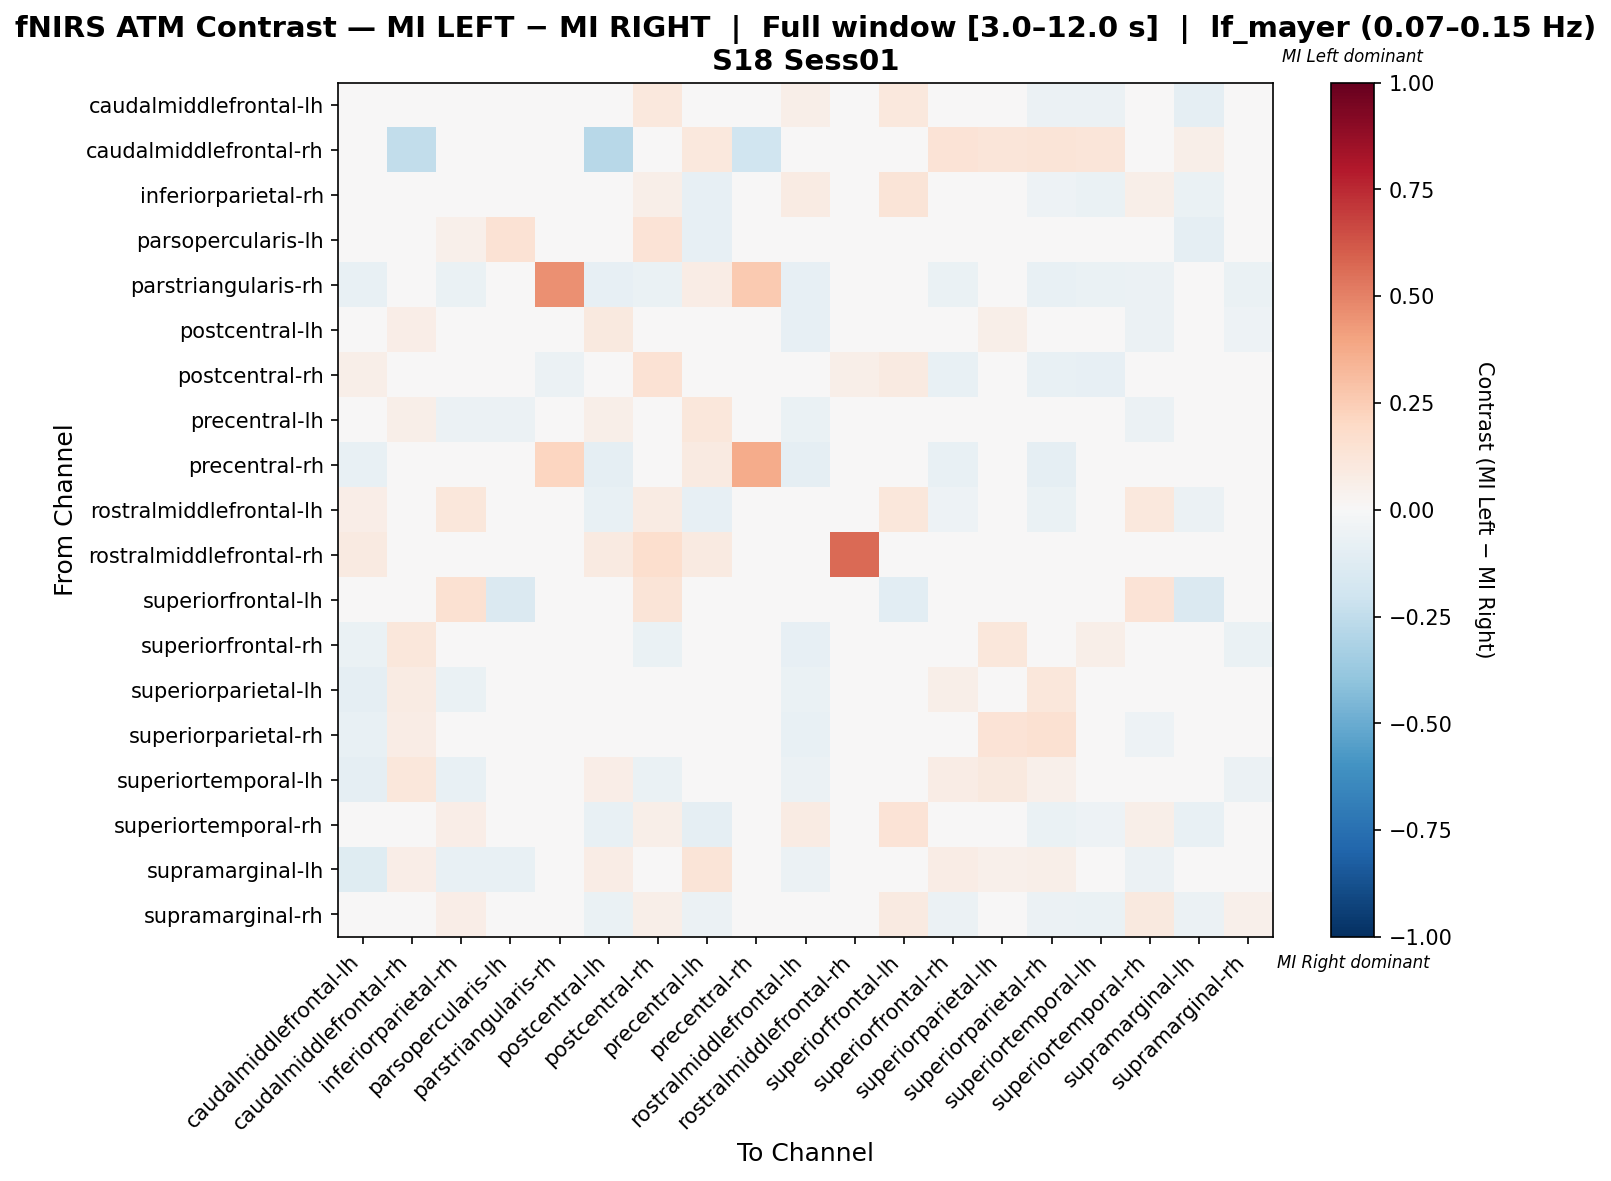

Data behind this chart, as committed beside it:
, caudalmiddlefrontal-lh, caudalmiddlefrontal-rh, inferiorparietal-rh, parsopercularis-lh, parstriangularis-rh, postcentral-lh, postcentral-rh, precentral-lh, precentral-rh, rostralmiddlefrontal-lh, rostralmiddlefrontal-rh, superiorfrontal-lh, superiorfrontal-rh, superiorparietal-lh, superiorparietal-rh, superiortemporal-lh, superiortemporal-rh, supramarginal-lh, supramarginal-rh
caudalmiddlefrontal-lh, 0.03416, 0.0, 0.04274, -0.01535, -0.0308, -0.01402, 0.1059, -0.04687, -0.02259, 0.05712, 0.03382, 0.1023, -0.04517, -0.03491, -0.05749, -0.05955, 0.04746, -0.0924, -0.004355
caudalmiddlefrontal-rh, 0.0, -0.2485, 0.02273, 0.0, 0.0, -0.2788, 0.0, 0.1061, -0.2, 0.0, 0.0, 0.0, 0.1364, 0.1212, 0.1288, 0.1212, 0.01515, 0.06061, 0.01515
inferiorparietal-rh, 0.02557, 0.0163, 0.03051, 0.02026, -0.03977, -0.03767, 0.05472, -0.08029, -0.01989, 0.08498, 0.0, 0.1304, -0.03483, -0.02915, -0.05188, -0.06608, 0.05991, -0.06892, 0.005805
parsopercularis-lh, -0.001547, 0.0, 0.05305, 0.1448, -0.02199, -0.04598, 0.1376, -0.08234, -0.01337, -0.01304, 0.0, 0.04156, -0.03736, -0.02586, -0.0431, -0.02586, 0.03868, -0.08908, -0.01614
parstriangularis-rh, -0.07489, 0.0, -0.06608, -0.03965, 0.4548, -0.0793, -0.06608, 0.07455, 0.2636, -0.0793, 0.0, 0.0, -0.06608, -0.01322, -0.07489, -0.06608, -0.06167, -0.03965, -0.06608
postcentral-lh, -0.02953, 0.0635, -0.03422, -0.03419, -0.03989, 0.09832, 0.0008507, 0.0406, -0.03419, -0.07977, 0.03318, 0.0, 0.009344, 0.05679, 0.02444, 0.02455, -0.05983, 0.01131, -0.05128
postcentral-rh, 0.05854, 0.0, 0.01707, 0.04211, -0.05929, -0.02836, 0.1428, -0.03231, -0.03162, 0.02102, 0.0553, 0.09217, -0.07115, 0.0, -0.0751, -0.083, 0.01971, -0.03557, -0.03231
precentral-lh, -0.04446, 0.06, -0.05687, -0.05955, -0.02196, 0.06224, 0.009825, 0.11, -0.01375, -0.06982, 0.035, 0.0, 0.02367, 0.03483, 0.004025, 0.006345, -0.0616, 0.02724, -0.04517
precentral-rh, -0.07643, 0.0, -0.04459, -0.04459, 0.2154, -0.08917, -0.04459, 0.09265, 0.3717, -0.08917, 0.0, 0.0, -0.07643, -0.04459, -0.08917, -0.04459, -0.04459, -0.03822, 0.04632
rostralmiddlefrontal-lh, 0.06996, 0.0, 0.1112, -0.02296, -0.04215, -0.07494, 0.0782, -0.07963, -0.03279, 0.03394, 0.0, 0.1136, -0.05386, -0.03513, -0.06792, -0.0445, 0.1036, -0.05621, -0.000431
rostralmiddlefrontal-rh, 0.08955, 0.0, 0.0, 0.0, 0.0, 0.08955, 0.1642, 0.08955, 0.0, 0.0, 0.5672, 0.0, 0.0, 0.0, 0.0, 0.0, 0.0, 0.0, 0.0
superiorfrontal-lh, 0.04774, 0.0, 0.1519, -0.1432, 0.0, 0.0, 0.1266, 0.0, 0.0, -0.03288, 0.0, -0.109, 0.0, 0.0, 0.0, 0.0, 0.1392, -0.1413, -0.03908
superiorfrontal-rh, -0.06792, 0.1151, -0.03879, -0.03396, -0.04528, 0.04235, -0.06415, 0.03174, -0.04151, -0.07925, 0.0, 0.0, 0.0499, 0.1103, 0.04955, 0.05815, -0.04528, 0.02324, -0.06415
superiorparietal-lh, -0.09189, 0.08235, -0.06884, -0.03784, -0.005405, 0.04785, 0.0, -0.01399, -0.02703, -0.07027, 0.0, 0.0, 0.06216, 0.01272, 0.1145, 0.03466, 0.0, -0.03895, 0.0
superiorparietal-rh, -0.07778, 0.07298, -0.04596, -0.03056, -0.03611, 0.03813, -0.04722, -0.005303, -0.03333, -0.075, 0.0, 0.0, 0.02424, 0.1391, 0.1538, 0.02475, -0.05278, -0.001768, -0.04722
superiortemporal-lh, -0.09375, 0.1154, -0.07067, -0.025, -0.04688, 0.06827, -0.06563, 0.04014, -0.02187, -0.05625, 0.0, 0.0, 0.07452, 0.09639, 0.05264, 0.0262, -0.04231, 0.006731, -0.05793
superiortemporal-rh, 0.02578, 0.01149, 0.06628, -0.001719, -0.04673, -0.07477, 0.06198, -0.09346, -0.02181, 0.08497, 0.0, 0.1379, -0.04361, 0.0, -0.06542, -0.05296, 0.06193, -0.07165, 0.02175
supramarginal-lh, -0.1192, 0.06897, -0.07523, -0.07588, -0.02439, 0.07364, -0.02439, 0.1317, -0.02168, -0.06233, 0.0, -0.03523, 0.07364, 0.05467, 0.05738, 0.03775, -0.06233, 0.04906, -0.04607
supramarginal-rh, 0.03762, 0.02273, 0.06351, -0.03553, -0.03718, -0.06472, 0.05704, -0.0566, -0.01129, 0.03439, 0.0, 0.09264, -0.05825, 0.0, -0.06149, -0.06796, 0.09595, -0.06149, 0.05064
